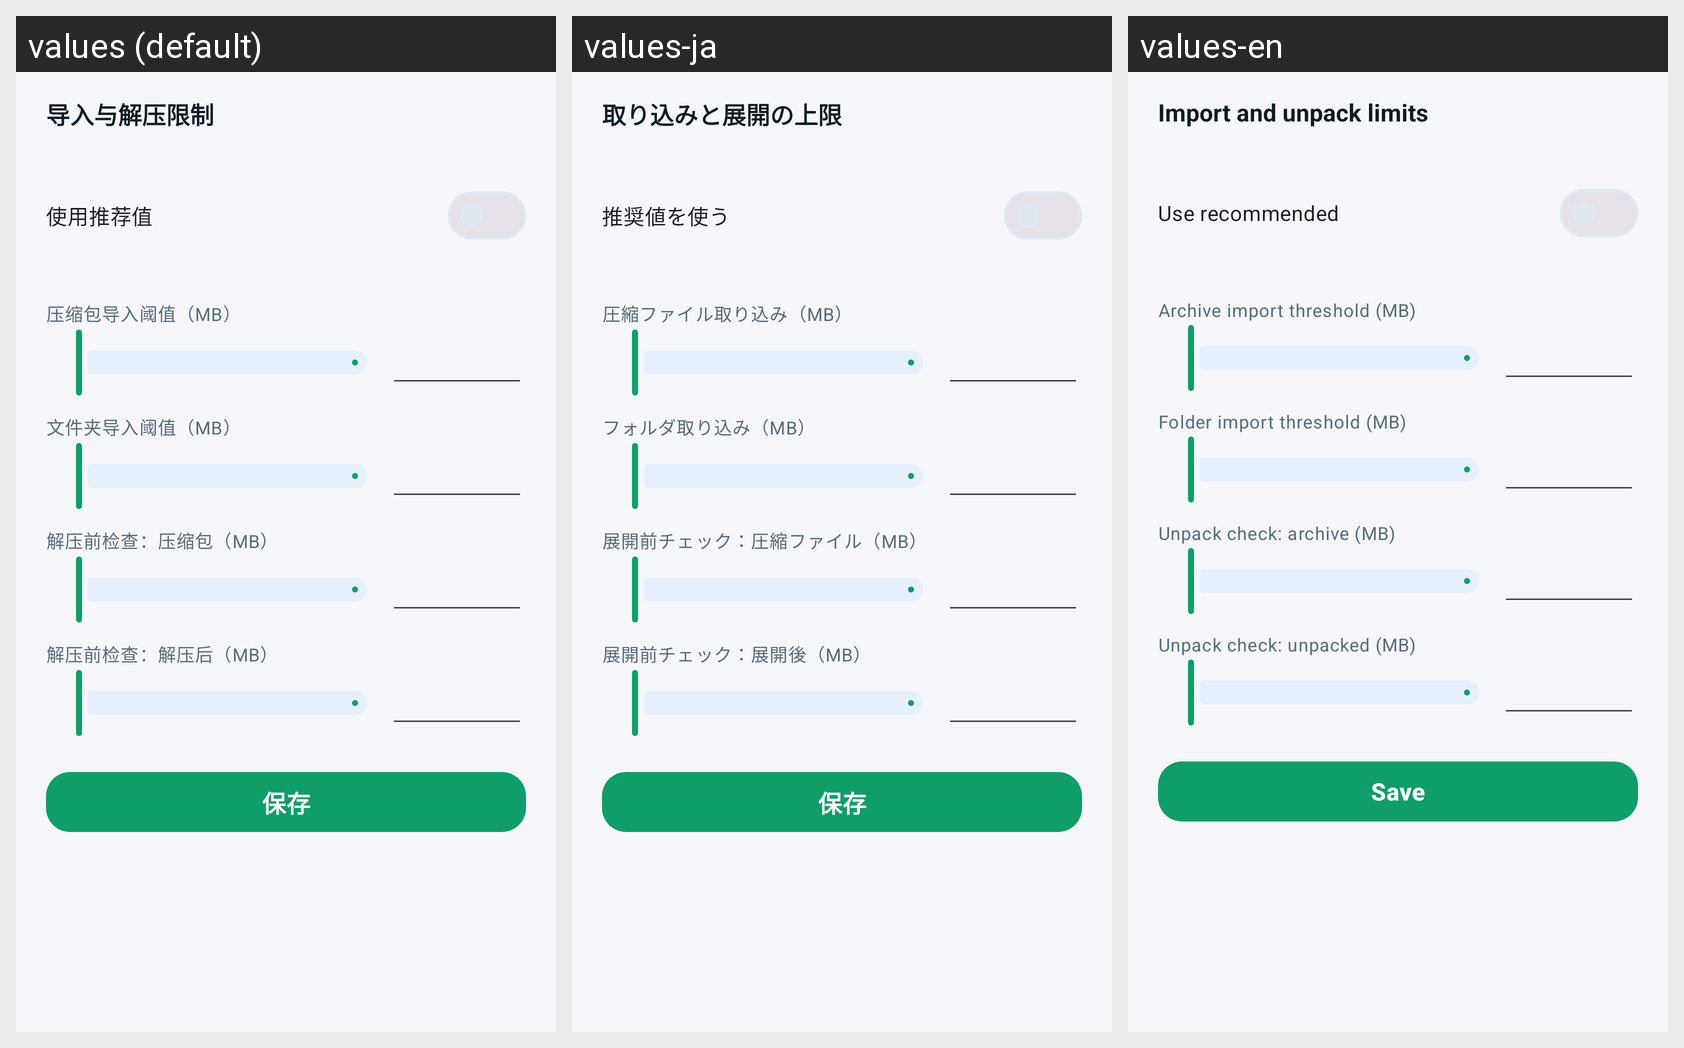

For this localized Android screen grid, give each drawn string resource with its value in every locale shown.
Android screen res/layout/sheet_limits.xml rendered under 3 locales, left to right: values (default), values-ja, values-en. Device: Nexus 5 (rendered at 1080×1920; each locale shown at half size, 540×960, under a caption strip naming it); theme Theme.LiteChunk.
Strings drawn on this screen, with the default value and each locale's value (text and hints the layout hard-codes, and strings that could not be matched under every locale, appear in the picture but are not listed):

Limits_03
  values: 导入与解压限制
  values-ja: 取り込みと展開の上限
  values-en: Import and unpack limits

Limits_01
  values: 使用推荐值
  values-ja: 推奨値を使う
  values-en: Use recommended

Limits_04
  values: 压缩包导入阈值（MB）
  values-ja: 圧縮ファイル取り込み（MB）
  values-en: Archive import threshold (MB)

Limits_05
  values: 文件夹导入阈值（MB）
  values-ja: フォルダ取り込み（MB）
  values-en: Folder import threshold (MB)

Limits_06
  values: 解压前检查：压缩包（MB）
  values-ja: 展開前チェック：圧縮ファイル（MB）
  values-en: Unpack check: archive (MB)

Limits_07
  values: 解压前检查：解压后（MB）
  values-ja: 展開前チェック：展開後（MB）
  values-en: Unpack check: unpacked (MB)

Limits_08
  values: 保存
  values-ja: 保存
  values-en: Save
